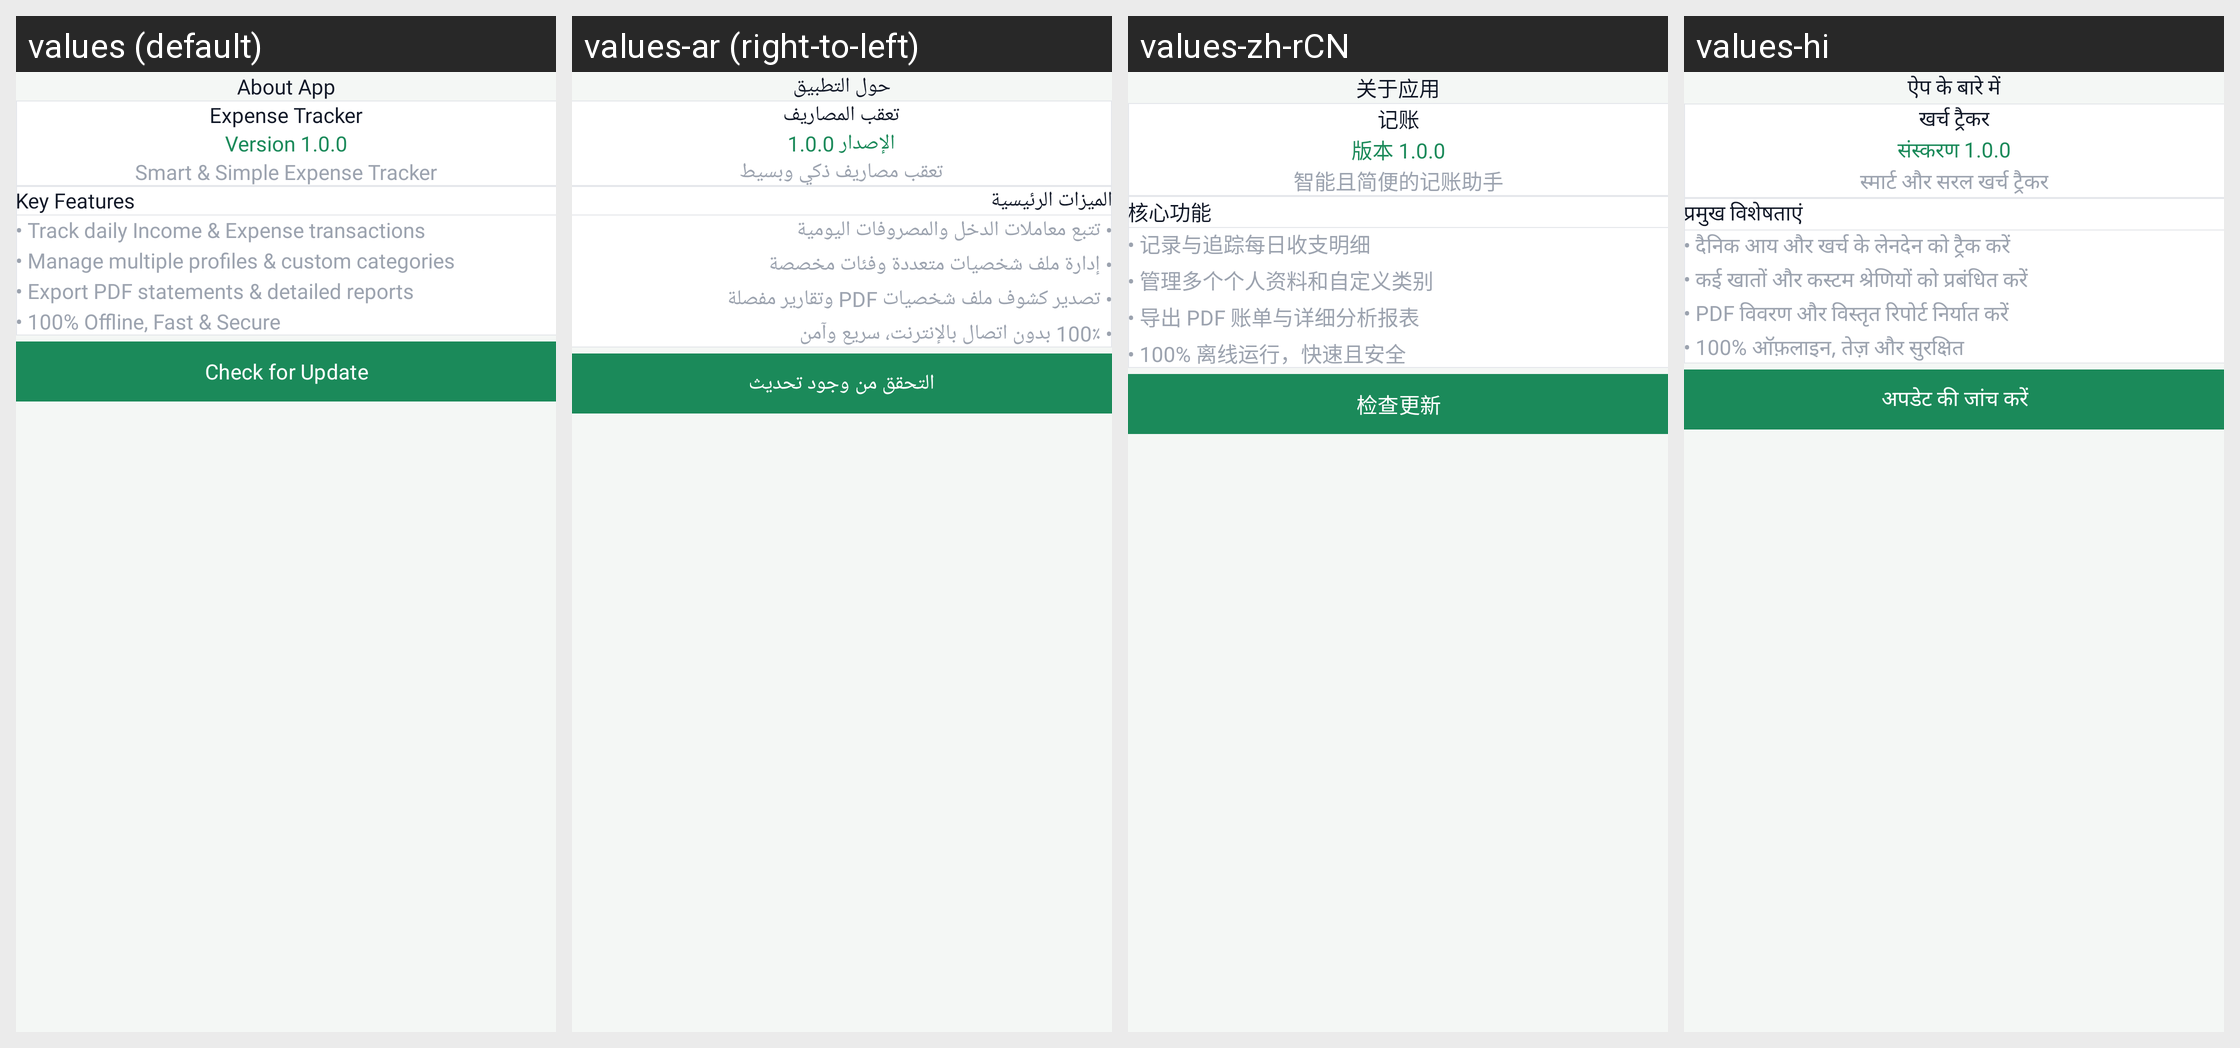

Strings drawn on this Android screen and how each of the app's shown locales translates them:
Android screen res/layout/activity_about.xml rendered under 4 locales, left to right: values (default), values-ar (right-to-left), values-zh-rCN, values-hi. Device: Nexus 5 (rendered at 1080×1920; each locale shown at half size, 540×960, under a caption strip naming it); theme Theme.ExpenseBook.
Other locales in the repository, not shown: values-af, values-de, values-es, values-fil, values-fr, values-fr-rCA, values-hu, values-in, values-it, values-ja, values-ko, values-pl, values-pt, values-pt-rBR, values-ro, values-ru, values-th, values-tr, values-uk, values-vi, values-zh, values-zh-rTW.
Strings drawn on this screen, with the default value and each locale's value (text and hints the layout hard-codes, and strings that could not be matched under every locale, appear in the picture but are not listed):

version_1_0_0
  values: Version 1.0.0
  values-ar: الإصدار 1.0.0
  values-zh-rCN: 版本 1.0.0
  values-hi: संस्करण 1.0.0

about_tagline
  values: Smart & Simple Expense Tracker
  values-ar: تعقب مصاريف ذكي وبسيط
  values-zh-rCN: 智能且简便的记账助手  [from values-zh]
  values-hi: स्मार्ट और सरल खर्च ट्रैकर

about_key_features
  values: Key Features
  values-ar: الميزات الرئيسية
  values-zh-rCN: 核心功能  [from values-zh]
  values-hi: प्रमुख विशेषताएं

about_features_desc
  values: • Track daily Income & Expense transactions
      • Manage multiple profiles & custom categories
      • Export PDF statements & detailed reports
      • 100% Offline, Fast & Secure
  values-ar: • تتبع معاملات الدخل والمصروفات اليومية
      • إدارة ملف شخصيات متعددة وفئات مخصصة
      • تصدير كشوف ملف شخصيات PDF وتقارير مفصلة
      • 100٪ بدون اتصال بالإنترنت، سريع وآمن
  values-zh-rCN: • 记录与追踪每日收支明细
      • 管理多个个人资料和自定义类别
      • 导出 PDF 账单与详细分析报表
      • 100% 离线运行，快速且安全  [from values-zh]
  values-hi: • दैनिक आय और खर्च के लेनदेन को ट्रैक करें
      • कई खातों और कस्टम श्रेणियों को प्रबंधित करें
      • PDF विवरण और विस्तृत रिपोर्ट निर्यात करें
      • 100% ऑफ़लाइन, तेज़ और सुरक्षित

about_check_update
  values: Check for Update
  values-ar: التحقق من وجود تحديث
  values-zh-rCN: 检查更新  [from values-zh]
  values-hi: अपडेट की जांच करें
